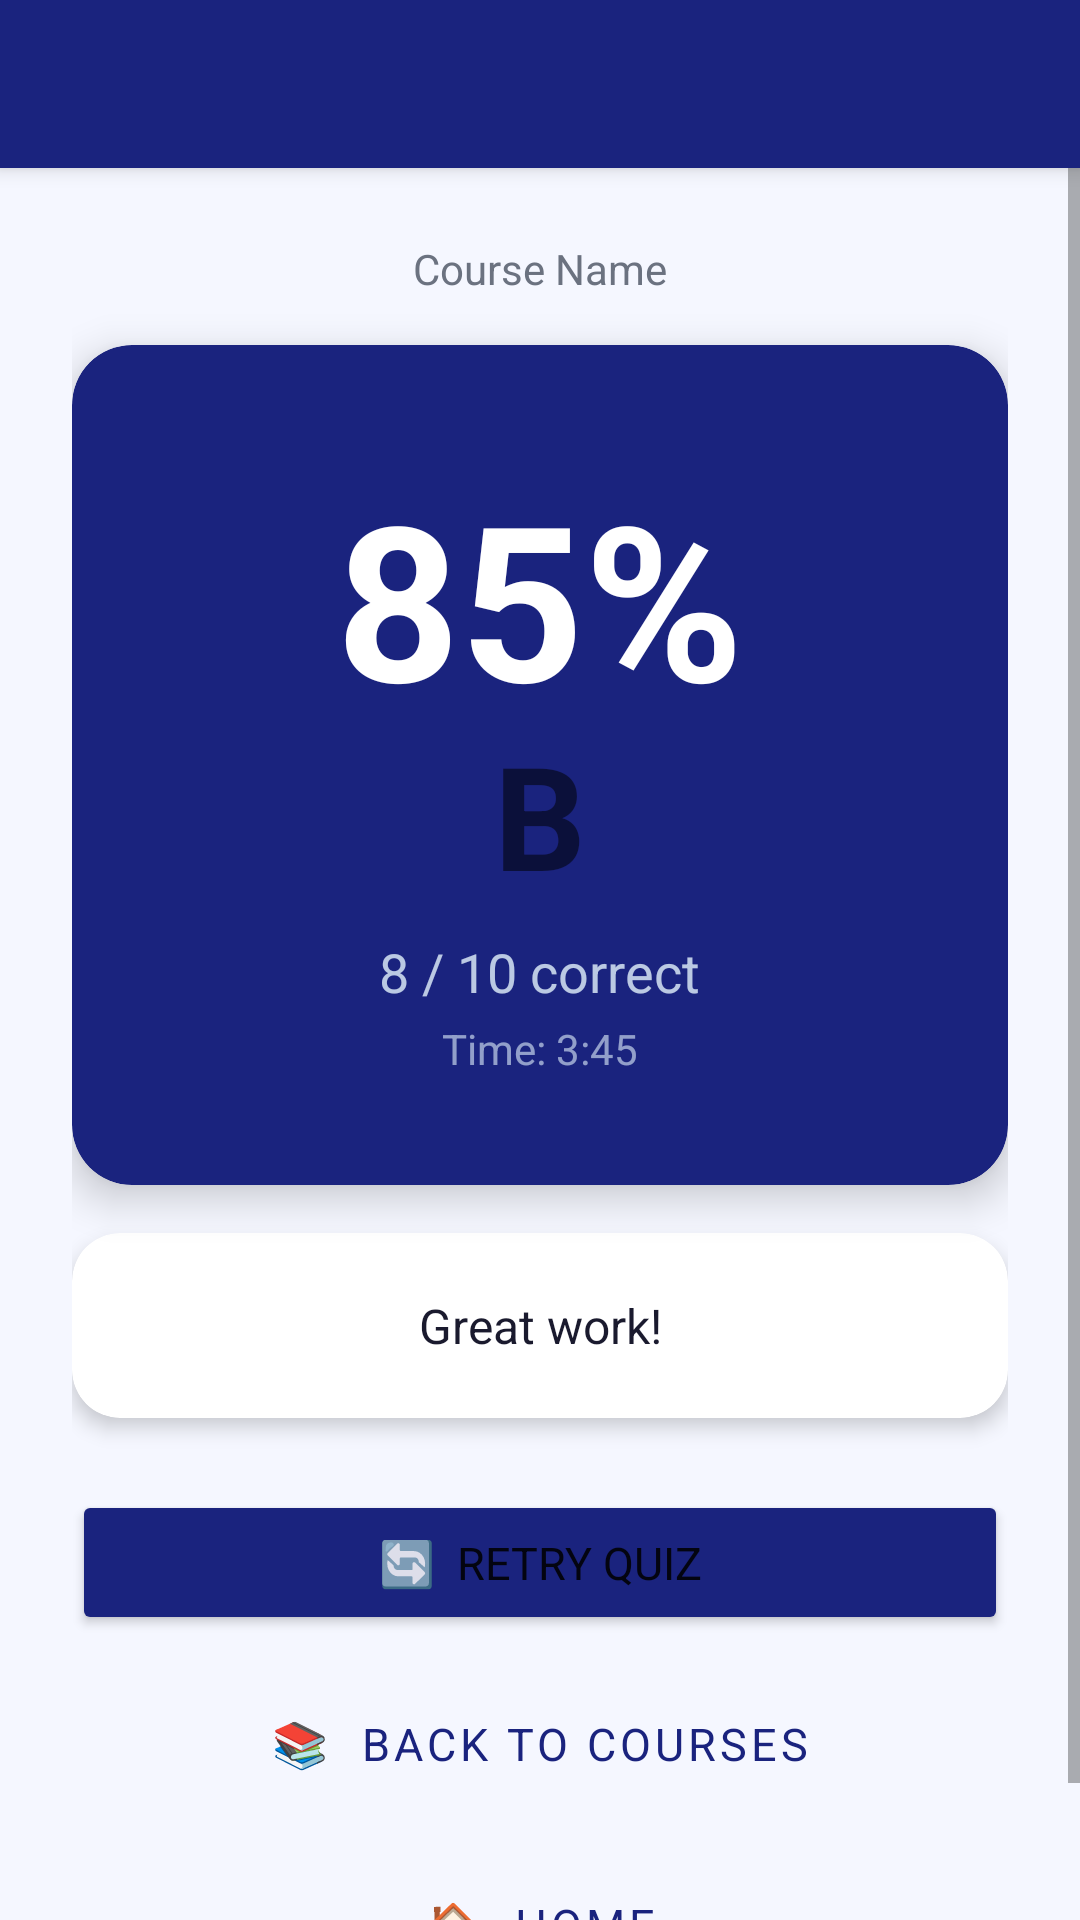

Android layout source for this screen:
<!-- AndroidManifest.xml: application theme Theme.LearnHub -->
<!-- res/layout/activity_result.xml -->
<?xml version="1.0" encoding="utf-8"?>
<androidx.constraintlayout.widget.ConstraintLayout
    xmlns:android="http://schemas.android.com/apk/res/android"
    xmlns:app="http://schemas.android.com/apk/res-auto"
    android:layout_width="match_parent"
    android:layout_height="match_parent"
    android:background="@color/background">

    <androidx.appcompat.widget.Toolbar
        android:id="@+id/toolbar"
        android:layout_width="match_parent"
        android:layout_height="wrap_content"
        android:background="@color/primary"
        android:elevation="4dp"
        android:minHeight="?attr/actionBarSize"
        app:layout_constraintTop_toTopOf="parent"
        app:titleTextColor="@color/white" />

    <ScrollView
        android:layout_width="match_parent"
        android:layout_height="0dp"
        app:layout_constraintTop_toBottomOf="@id/toolbar"
        app:layout_constraintBottom_toBottomOf="parent">

        <LinearLayout
            android:layout_width="match_parent"
            android:layout_height="wrap_content"
            android:orientation="vertical"
            android:padding="24dp">

            
            <TextView
                android:id="@+id/tv_result_course_name"
                android:layout_width="match_parent"
                android:layout_height="wrap_content"
                android:text="Course Name"
                android:textColor="@color/text_secondary"
                android:textSize="14sp"
                android:textAlignment="center"
                android:layout_marginBottom="16dp" />

            
            <androidx.cardview.widget.CardView
                android:id="@+id/card_score"
                android:layout_width="match_parent"
                android:layout_height="wrap_content"
                android:layout_marginBottom="16dp"
                app:cardCornerRadius="20dp"
                app:cardElevation="8dp"
                app:cardBackgroundColor="@color/primary">

                <LinearLayout
                    android:layout_width="match_parent"
                    android:layout_height="wrap_content"
                    android:orientation="vertical"
                    android:gravity="center"
                    android:padding="36dp">

                    <TextView
                        android:id="@+id/tv_score_percent"
                        android:layout_width="wrap_content"
                        android:layout_height="wrap_content"
                        android:text="85%"
                        android:textColor="@color/white"
                        android:textSize="72sp"
                        android:textStyle="bold" />

                    <TextView
                        android:id="@+id/tv_letter_grade"
                        android:layout_width="wrap_content"
                        android:layout_height="wrap_content"
                        android:text="B"
                        android:textSize="48sp"
                        android:textStyle="bold"
                        android:layout_marginTop="-8dp" />

                    <TextView
                        android:id="@+id/tv_correct_count"
                        android:layout_width="wrap_content"
                        android:layout_height="wrap_content"
                        android:text="8 / 10 correct"
                        android:textColor="#CCE3F2FD"
                        android:textSize="18sp"
                        android:layout_marginTop="8dp" />

                    <TextView
                        android:id="@+id/tv_time_taken"
                        android:layout_width="wrap_content"
                        android:layout_height="wrap_content"
                        android:text="Time: 3:45"
                        android:textColor="#99E3F2FD"
                        android:textSize="14sp"
                        android:layout_marginTop="4dp" />
                </LinearLayout>
            </androidx.cardview.widget.CardView>

            
            <androidx.cardview.widget.CardView
                android:id="@+id/card_new_best"
                android:layout_width="match_parent"
                android:layout_height="wrap_content"
                android:layout_marginBottom="16dp"
                android:visibility="gone"
                app:cardCornerRadius="12dp"
                app:cardBackgroundColor="@color/accent"
                app:cardElevation="4dp">

                <TextView
                    android:layout_width="match_parent"
                    android:layout_height="wrap_content"
                    android:padding="16dp"
                    android:text="🌟  New Personal Best Score!"
                    android:textColor="@color/text_primary"
                    android:textSize="16sp"
                    android:textStyle="bold"
                    android:textAlignment="center" />
            </androidx.cardview.widget.CardView>

            
            <androidx.cardview.widget.CardView
                android:layout_width="match_parent"
                android:layout_height="wrap_content"
                android:layout_marginBottom="24dp"
                app:cardCornerRadius="16dp"
                app:cardElevation="4dp"
                app:cardBackgroundColor="@color/surface">

                <TextView
                    android:id="@+id/tv_feedback_message"
                    android:layout_width="match_parent"
                    android:layout_height="wrap_content"
                    android:padding="20dp"
                    android:text="Great work!"
                    android:textColor="@color/text_primary"
                    android:textSize="16sp"
                    android:textAlignment="center"
                    android:lineSpacingMultiplier="1.4" />
            </androidx.cardview.widget.CardView>

            
            <Button
                android:id="@+id/btn_retry_quiz"
                android:layout_width="match_parent"
                android:layout_height="wrap_content"
                android:layout_marginBottom="12dp"
                android:text="🔄  Retry Quiz"
                android:textSize="15sp"
                android:paddingTop="14dp"
                android:paddingBottom="14dp"
                android:backgroundTint="@color/primary" />

            <Button
                android:id="@+id/btn_back_to_courses"
                android:layout_width="match_parent"
                android:layout_height="wrap_content"
                android:layout_marginBottom="12dp"
                android:text="📚  Back to Courses"
                android:textSize="15sp"
                android:paddingTop="14dp"
                android:paddingBottom="14dp"
                style="@style/Widget.MaterialComponents.Button.OutlinedButton" />

            <Button
                android:id="@+id/btn_go_home"
                android:layout_width="match_parent"
                android:layout_height="wrap_content"
                android:text="🏠  Home"
                android:textSize="15sp"
                android:paddingTop="14dp"
                android:paddingBottom="14dp"
                style="@style/Widget.MaterialComponents.Button.TextButton" />

        </LinearLayout>
    </ScrollView>

</androidx.constraintlayout.widget.ConstraintLayout>
<!-- resources referenced by this layout -->
<resources>
  <color name="accent">#FFB300</color>
  <color name="background">#F5F7FF</color>
  <color name="primary">#1A237E</color>
  <color name="surface">#FFFFFF</color>
  <color name="text_primary">#1A1A2E</color>
  <color name="text_secondary">#6B7280</color>
  <color name="white">#FFFFFFFF</color>
  <style name="Theme.LearnHub" parent="Theme.MaterialComponents.DayNight.NoActionBar">
  
          <item name="colorPrimary">@color/primary</item>
          <item name="colorPrimaryDark">@color/primary_dark</item>
          <item name="colorAccent">@color/accent</item>
  
          <item name="android:windowBackground">@color/background</item>
          <item name="android:statusBarColor">@color/status_bar</item>
          <item name="android:navigationBarColor">@color/primary_dark</item>
  
          <item name="android:fontFamily">sans-serif</item>
  
          
          <item name="materialCardViewStyle">@style/Widget.LearnHub.CardView</item>
          <item name="materialButtonStyle">@style/Widget.LearnHub.Button</item>
  
      </style>
  <color name="primary_dark">#0D1442</color>
  <color name="status_bar">#0D1442</color>
  <style name="Widget.LearnHub.CardView" parent="Widget.MaterialComponents.CardView">
          <item name="cardCornerRadius">16dp</item>
          <item name="cardElevation">4dp</item>
          <item name="cardBackgroundColor">@color/card_background</item>
      </style>
  <style name="Widget.LearnHub.Button" parent="Widget.MaterialComponents.Button">
          <item name="cornerRadius">12dp</item>
          <item name="backgroundTint">@color/primary</item>
          <item name="android:textColor">@color/text_on_primary</item>
  
          <item name="android:paddingTop">14dp</item>
          <item name="android:paddingBottom">14dp</item>
          <item name="android:textSize">15sp</item>
          <item name="android:letterSpacing">0.02</item>
      </style>
  <color name="card_background">#FFFFFF</color>
  <color name="text_on_primary">#FFFFFF</color>
</resources>
